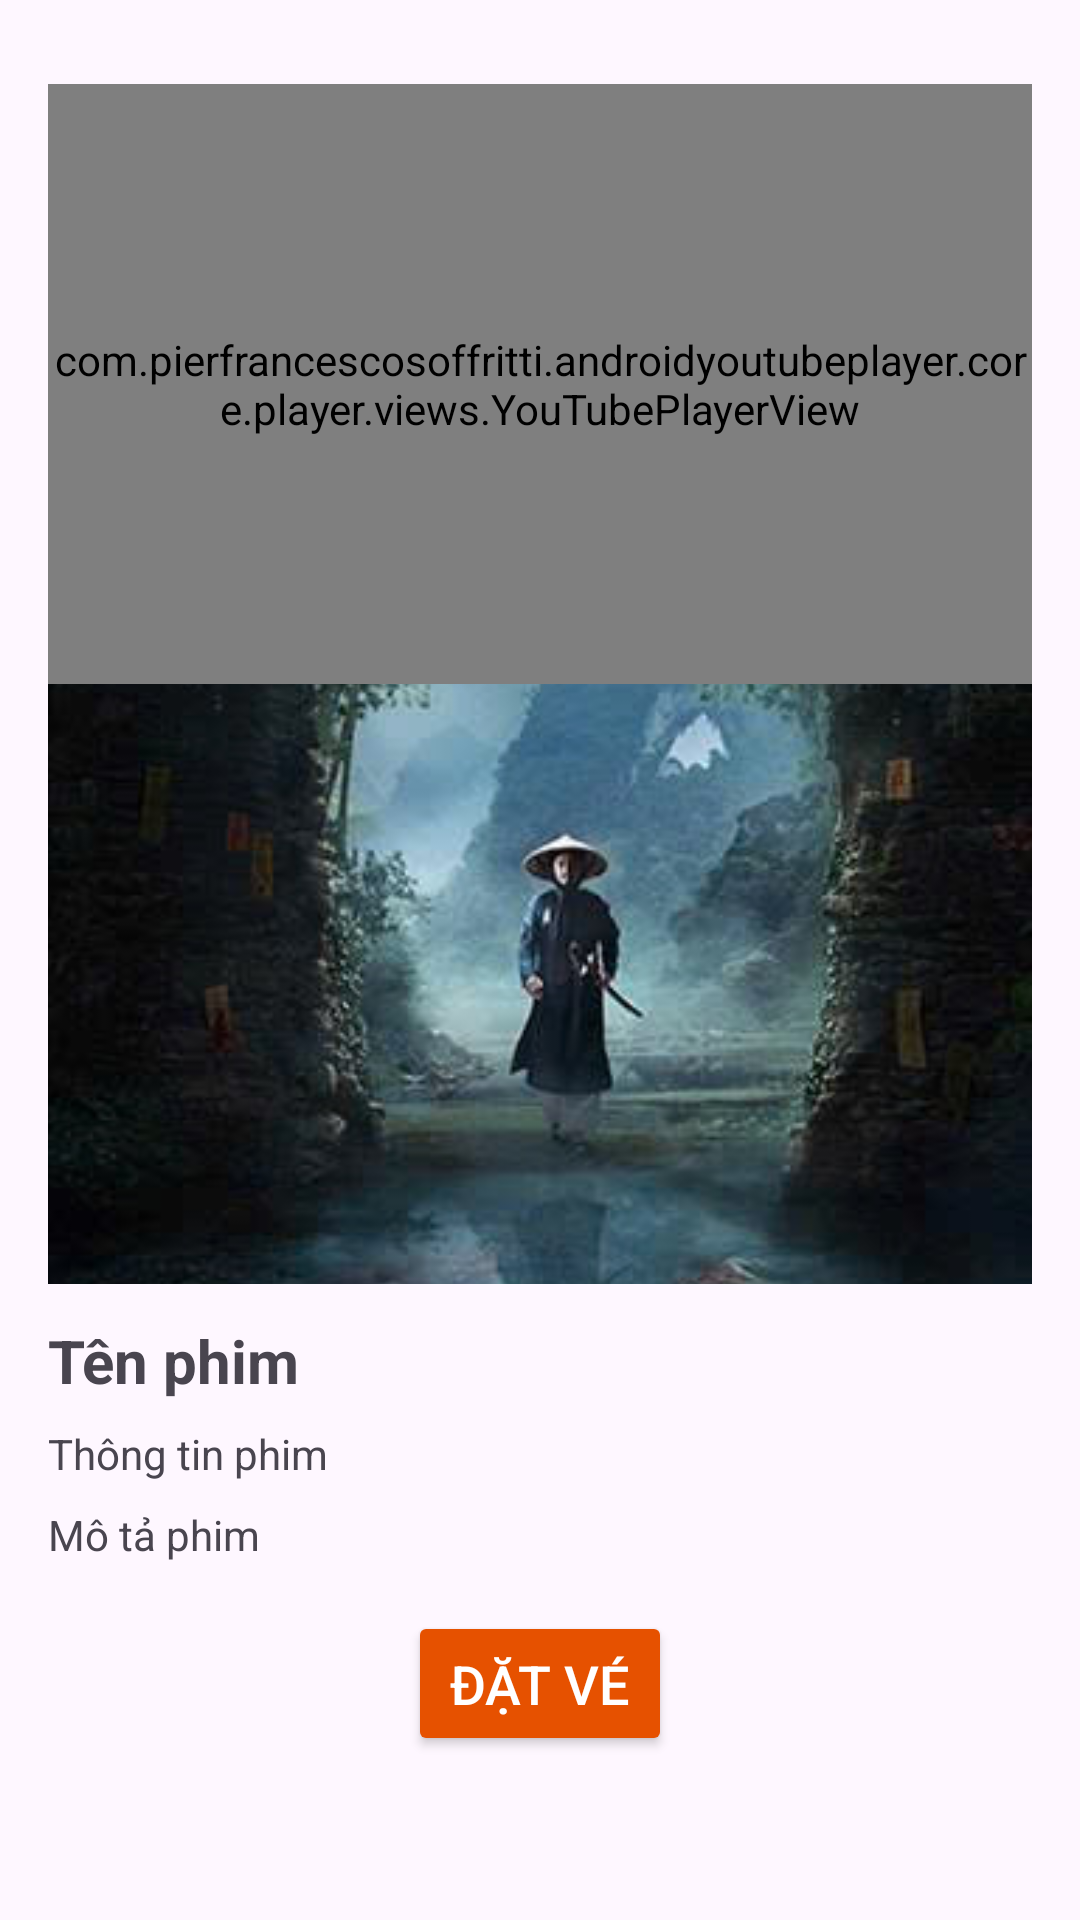

Produce the Android XML layout that renders to this screen, including the resource entries it uses.
<!-- AndroidManifest.xml: application theme Theme.BTLNHOM17 -->
<!-- res/layout/activity_movie_detail.xml -->
<?xml version="1.0" encoding="utf-8"?>
<ScrollView xmlns:android="http://schemas.android.com/apk/res/android"
    android:layout_width="match_parent"
    android:layout_height="match_parent">

    <LinearLayout
        android:orientation="vertical"
        android:padding="16dp"
        android:layout_width="match_parent"
        android:layout_height="wrap_content">

        <com.pierfrancescosoffritti.androidyoutubeplayer.core.player.views.YouTubePlayerView
            android:id="@+id/youtubePlayerView"
            android:layout_width="match_parent"
            android:layout_height="200dp"
            android:layout_marginTop="12dp" />

        <ImageView
            android:id="@+id/imgPoster"
            android:layout_width="match_parent"
            android:layout_height="200dp"
            android:scaleType="centerCrop"
            android:src="@drawable/phim_thamtukien" />

        <TextView
            android:id="@+id/txtTenPhim"
            android:layout_width="wrap_content"
            android:layout_height="wrap_content"
            android:text="Tên phim"
            android:textSize="20sp"
            android:textStyle="bold"
            android:layout_marginTop="12dp" />

        <TextView
            android:id="@+id/txtThongTinPhim"
            android:layout_width="wrap_content"
            android:layout_height="wrap_content"
            android:text="Thông tin phim"
            android:textSize="14sp"
            android:layout_marginTop="8dp" />

        <TextView
            android:id="@+id/txtMoTaPhim"
            android:layout_width="wrap_content"
            android:layout_height="wrap_content"
            android:text="Mô tả phim"
            android:layout_marginTop="8dp" />

        <Button
            android:id="@+id/btnDatVe"
            android:layout_width="wrap_content"
            android:layout_height="wrap_content"
            android:text="Đặt vé"
            android:textSize="18sp"
            android:padding="12dp"
            android:layout_gravity="center_horizontal"
            android:layout_marginTop="16dp"
            android:backgroundTint="@color/orange"
            android:textColor="@android:color/white" />

        <ImageView
            android:id="@+id/btnBack"
            android:layout_width="wrap_content"
            android:layout_height="wrap_content"
            android:layout_marginTop="16dp"
            android:src="@drawable/ic_back"
            android:contentDescription="Back" />
    </LinearLayout>
</ScrollView>
<!-- resources referenced by this layout -->
<resources>
  <color name="orange">#E65100</color>
  <!-- drawable phim_thamtukien: jpg bitmap (drawable, 44764 bytes) -->
  <style name="Theme.BTLNHOM17" parent="Base.Theme.BTLNHOM17" />
  <style name="Base.Theme.BTLNHOM17" parent="Theme.Material3.DayNight.NoActionBar">
          
          
      </style>
</resources>
